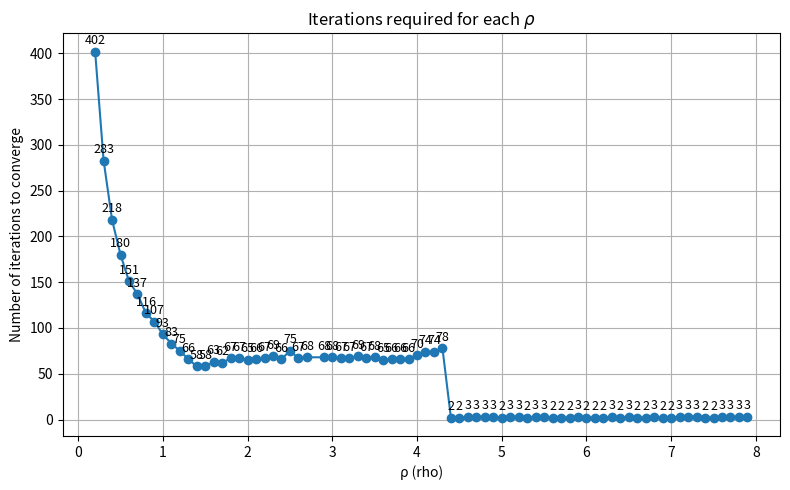

Write Python code to recreate this figure.
import matplotlib.pyplot as plt

import numpy as np

np.random.seed(420)

# We want to solve
# (1/2) x^T Q x + q^T x
# subject to Ax <= c.
# Here we add Bx = b. For this we consider Bx <= b, Bx >= b

n = 10
m = 4
# p = 2

Perturb = 0.2 * np.random.randn(n, n)
Q = 15 * np.eye(n) + Perturb + Perturb.T

q = np.random.randn(n, 1)

A = np.random.randn(m, n)
c = np.random.randn(m, 1)

# f(x) = (1/2) x^T Q x + q^T x
# g(z) = \delta_{R^+} (z)

x_init = np.random.randn(n, 1)
z_init = np.random.randn(m, 1)
u_init = np.random.randn(m, 1)

T = 500

# 0.5부터 3.5까지 0.25 간격으로 rho 설정
rho_list = np.arange(0.1, 8.0, 0.1)

residuals_dict = {}

ep = 0.1e-15

for rho in rho_list:
    # init
    x_old = np.copy(x_init)
    z_old = np.copy(z_init)
    u_old = np.copy(u_init)

    primal_residuals = np.zeros(T)
    dual_residuals = np.zeros(T)
    l2_combined = np.zeros(T)

    for it in range(T):
        # ADMM
        x_new = -np.linalg.inv(Q + rho * A.T.dot(A)).dot(q + rho * A.T.dot(z_old + u_old - c))
        z_new = np.maximum(np.zeros((m, 1)), -A.dot(x_new) - u_old + c)
        u_new = u_old + (A.dot(x_new) - c + z_new)

        # residual 계산
        r = A.dot(x_new) + z_new - c                               # primal residual
        s = rho * A.T.dot(z_new - z_old)                           # dual residual

        if np.linalg.norm(r) < ep or np.linalg.norm(s) < ep:
            residuals_dict[rho] = it
            break

        x_old = x_new
        z_old = z_new
        u_old = u_new

# 시각화 준비
sorted_rhos = sorted(residuals_dict.keys())
x_rho = sorted_rhos
y_iters = [residuals_dict[rho] for rho in x_rho]

# 시각화
plt.figure(figsize=(8, 5))
plt.plot(x_rho, y_iters, marker='o')

# 값 표시
for x, y in zip(x_rho, y_iters):
    plt.text(x, y + 5, str(y), ha='center', va='bottom', fontsize=9)

plt.xlabel('ρ (rho)')
plt.ylabel('Number of iterations to converge')
plt.title('Iterations required for each $\\rho$')
plt.grid(True)
plt.tight_layout()
plt.show()